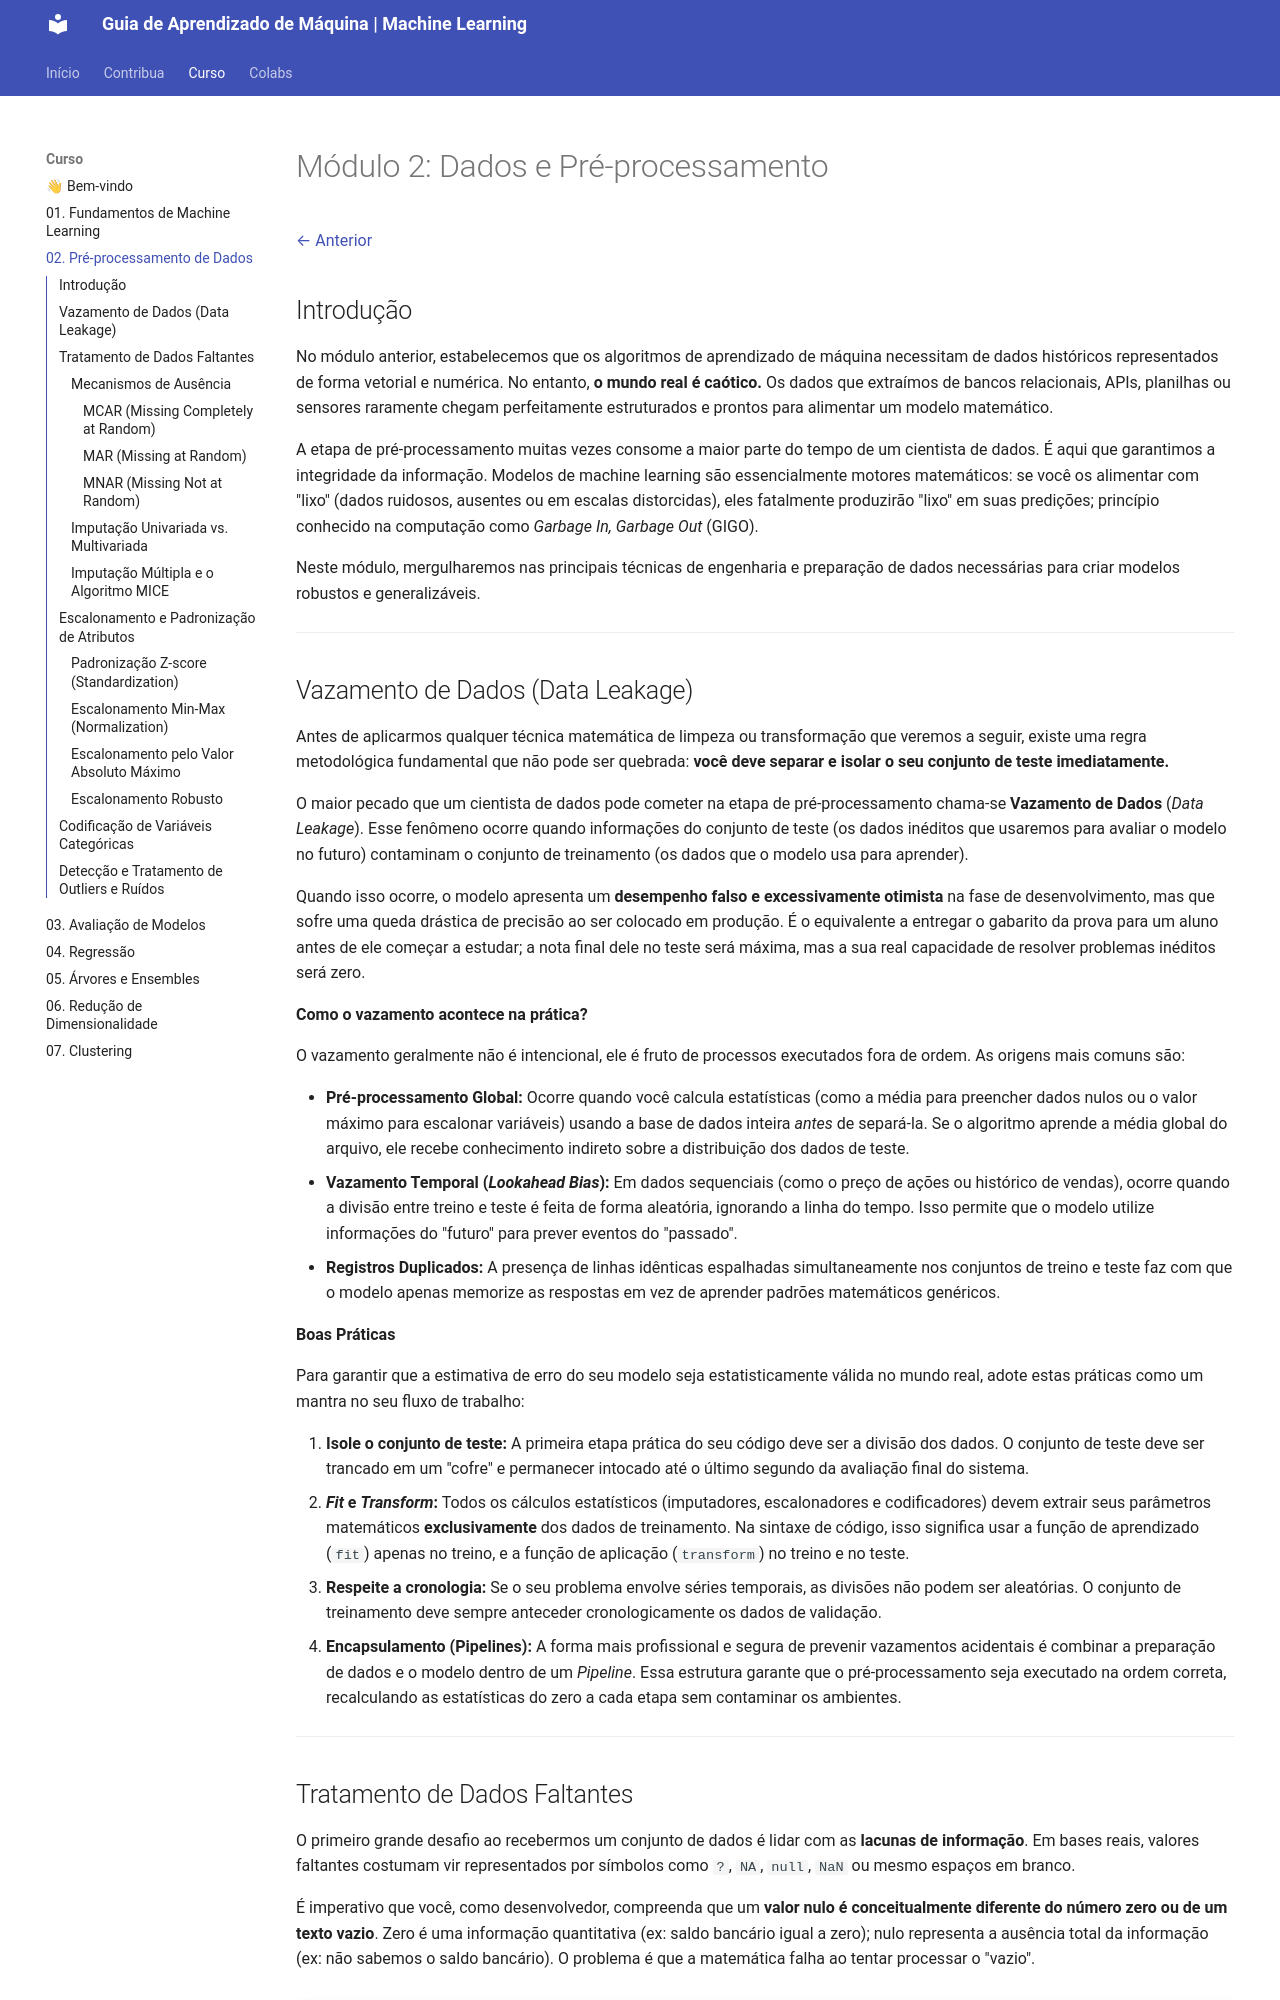

repository: EstevaoMO/machine-learning-aprendizadodemaquina · page: _02_dados_e_preprocessamento/GUIA/index.html · generator: mkdocs

# Módulo 2: Dados e Pré-processamento

[← Anterior](../_01_fundamentos_de_ml/GUIA.md)

## Introdução

No módulo anterior, estabelecemos que os algoritmos de aprendizado de máquina necessitam de dados históricos representados de forma vetorial e numérica. No entanto, **o mundo real é caótico.** Os dados que extraímos de bancos relacionais, APIs, planilhas ou sensores raramente chegam perfeitamente estruturados e prontos para alimentar um modelo matemático.

A etapa de pré-processamento muitas vezes consome a maior parte do tempo de um cientista de dados. É aqui que garantimos a integridade da informação. Modelos de machine learning são essencialmente motores matemáticos: se você os alimentar com "lixo" (dados ruidosos, ausentes ou em escalas distorcidas), eles fatalmente produzirão "lixo" em suas predições; princípio conhecido na computação como *Garbage In, Garbage Out* (GIGO).

Neste módulo, mergulharemos nas principais técnicas de engenharia e preparação de dados necessárias para criar modelos robustos e generalizáveis.

---
